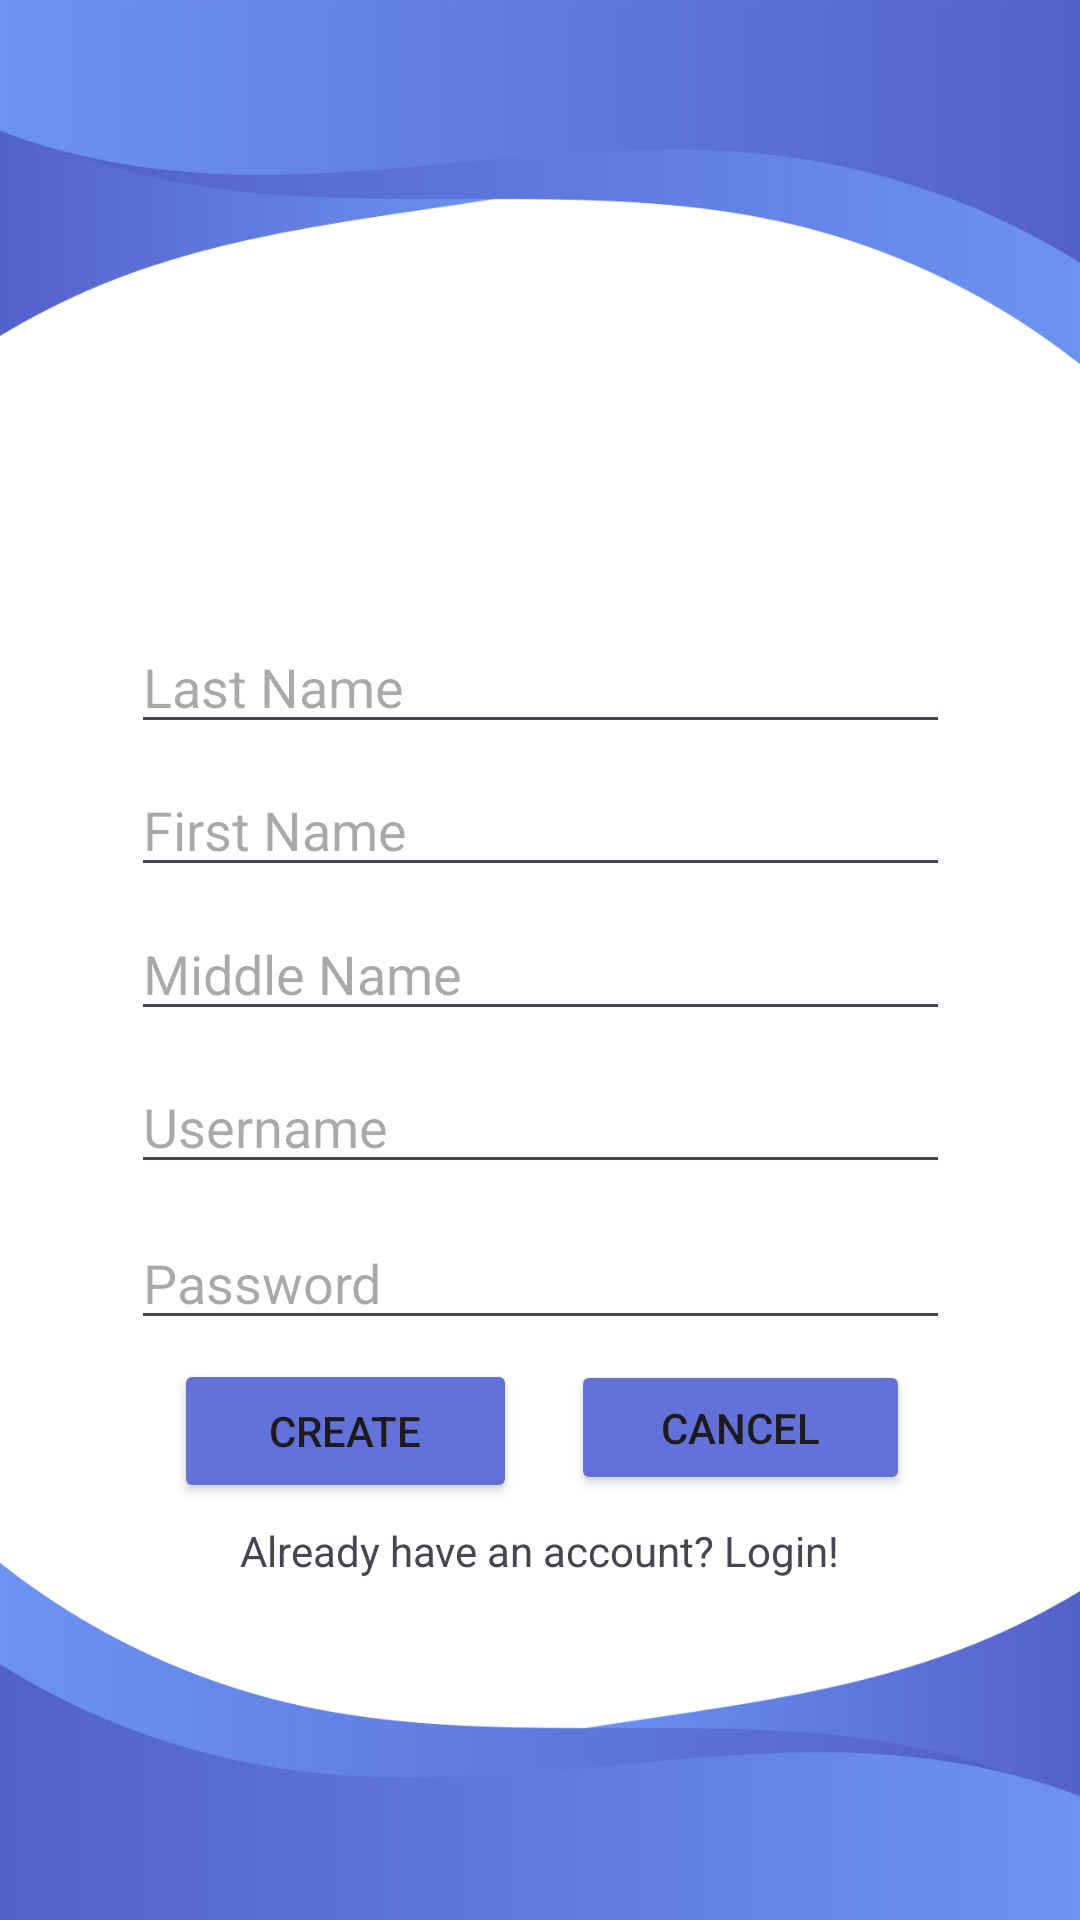

Reconstruct the res/layout file that produces this screen, plus the resources it refers to.
<!-- AndroidManifest.xml: application theme Theme.Finals_Activity3Ramos -->
<!-- res/layout/activity_signup.xml -->
<?xml version="1.0" encoding="utf-8"?>
<androidx.constraintlayout.widget.ConstraintLayout xmlns:android="http://schemas.android.com/apk/res/android"
    xmlns:app="http://schemas.android.com/apk/res-auto"
    xmlns:tools="http://schemas.android.com/tools"
    android:id="@+id/main"
    android:layout_width="match_parent"
    android:layout_height="match_parent"
    tools:context=".SignupActivity"
    android:background="@drawable/nu_needs_bg">


    <ImageView
        android:id="@+id/imageView3"
        android:layout_width="220dp"
        android:layout_height="232dp"
        app:layout_constraintBottom_toBottomOf="parent"
        app:layout_constraintEnd_toEndOf="parent"
        app:layout_constraintHorizontal_bias="0.497"
        app:layout_constraintStart_toStartOf="parent"
        app:layout_constraintTop_toTopOf="parent"
        app:layout_constraintVertical_bias="0.1"
        app:srcCompat="@drawable/nu_needs_logo" />

    <EditText
        android:id="@+id/ET_Username"
        android:layout_width="wrap_content"
        android:layout_height="wrap_content"
        android:ems="13"
        android:hint="Username"
        android:inputType="text"
        app:layout_constraintBottom_toBottomOf="parent"
        app:layout_constraintEnd_toEndOf="parent"
        app:layout_constraintHorizontal_bias="0.503"
        app:layout_constraintStart_toStartOf="parent"
        app:layout_constraintTop_toTopOf="parent"
        app:layout_constraintVertical_bias="0.59" />

    <EditText
        android:id="@+id/ET_Last"
        android:layout_width="wrap_content"
        android:layout_height="wrap_content"
        android:ems="13"
        android:hint="Last Name"
        android:inputType="text"
        app:layout_constraintBottom_toBottomOf="parent"
        app:layout_constraintEnd_toEndOf="parent"
        app:layout_constraintHorizontal_bias="0.503"
        app:layout_constraintStart_toStartOf="parent"
        app:layout_constraintTop_toTopOf="parent"
        app:layout_constraintVertical_bias="0.345" />


    <EditText
        android:id="@+id/ET_Password"
        android:layout_width="wrap_content"
        android:layout_height="wrap_content"
        android:ems="13"
        android:hint="Password"
        android:inputType="textPassword"
        app:layout_constraintBottom_toBottomOf="parent"
        app:layout_constraintEnd_toEndOf="parent"
        app:layout_constraintHorizontal_bias="0.503"
        app:layout_constraintStart_toStartOf="parent"
        app:layout_constraintTop_toTopOf="parent"
        app:layout_constraintVertical_bias="0.677" />

    <EditText
        android:id="@+id/ET_Middle"
        android:layout_width="wrap_content"
        android:layout_height="wrap_content"
        android:ems="13"
        android:hint="Middle Name"
        android:inputType="textPassword"
        app:layout_constraintBottom_toBottomOf="parent"
        app:layout_constraintEnd_toEndOf="parent"
        app:layout_constraintHorizontal_bias="0.503"
        app:layout_constraintStart_toStartOf="parent"
        app:layout_constraintTop_toTopOf="parent"
        app:layout_constraintVertical_bias="0.505" />


    <TextView
        android:id="@+id/TV_Login"
        android:layout_width="wrap_content"
        android:layout_height="wrap_content"
        android:text="Already have an account? Login!"
        app:layout_constraintBottom_toBottomOf="parent"
        app:layout_constraintEnd_toEndOf="parent"
        app:layout_constraintStart_toStartOf="parent"
        app:layout_constraintTop_toTopOf="parent"
        app:layout_constraintVertical_bias="0.817" />

    <EditText
        android:id="@+id/ET_First"
        android:layout_width="wrap_content"
        android:layout_height="wrap_content"
        android:ems="13"
        android:hint="First Name"
        android:inputType="text"
        app:layout_constraintBottom_toBottomOf="parent"
        app:layout_constraintEnd_toEndOf="parent"
        app:layout_constraintHorizontal_bias="0.503"
        app:layout_constraintStart_toStartOf="parent"
        app:layout_constraintTop_toTopOf="parent"
        app:layout_constraintVertical_bias="0.425" />

    <Button
        android:id="@+id/BTN_Cancel"
        android:layout_width="113dp"
        android:layout_height="45dp"
        android:backgroundTint="@color/button"
        android:ems="7"
        android:text="Cancel"
        app:layout_constraintBottom_toBottomOf="parent"
        app:layout_constraintEnd_toEndOf="parent"
        app:layout_constraintHorizontal_bias="0.771"
        app:layout_constraintStart_toStartOf="parent"
        app:layout_constraintTop_toTopOf="parent"
        app:layout_constraintVertical_bias="0.762" />

    <Button
        android:id="@+id/BTN_Create"
        android:layout_width="wrap_content"
        android:layout_height="wrap_content"
        android:backgroundTint="@color/button"
        android:ems="7"
        android:text="Create"
        app:layout_constraintBottom_toBottomOf="parent"
        app:layout_constraintEnd_toEndOf="parent"
        app:layout_constraintHorizontal_bias="0.236"
        app:layout_constraintStart_toStartOf="parent"
        app:layout_constraintTop_toTopOf="parent"
        app:layout_constraintVertical_bias="0.765" />

    <TextView
        android:id="@+id/TV_Result"
        android:layout_width="wrap_content"
        android:layout_height="wrap_content"
        android:text=""
        app:layout_constraintBottom_toBottomOf="parent"
        app:layout_constraintEnd_toEndOf="parent"
        app:layout_constraintStart_toStartOf="parent"
        app:layout_constraintTop_toTopOf="parent"
        app:layout_constraintVertical_bias="0.424" />

</androidx.constraintlayout.widget.ConstraintLayout>
<!-- resources referenced by this layout -->
<resources>
  <color name="button">#6372d8</color>
  <!-- drawable nu_needs_bg: png bitmap (drawable, 46182 bytes) -->
  <style name="Theme.Finals_Activity3Ramos" parent="Base.Theme.Finals_Activity3Ramos" />
  <style name="Base.Theme.Finals_Activity3Ramos" parent="Theme.Material3.DayNight.NoActionBar">
          
          
      </style>
</resources>
